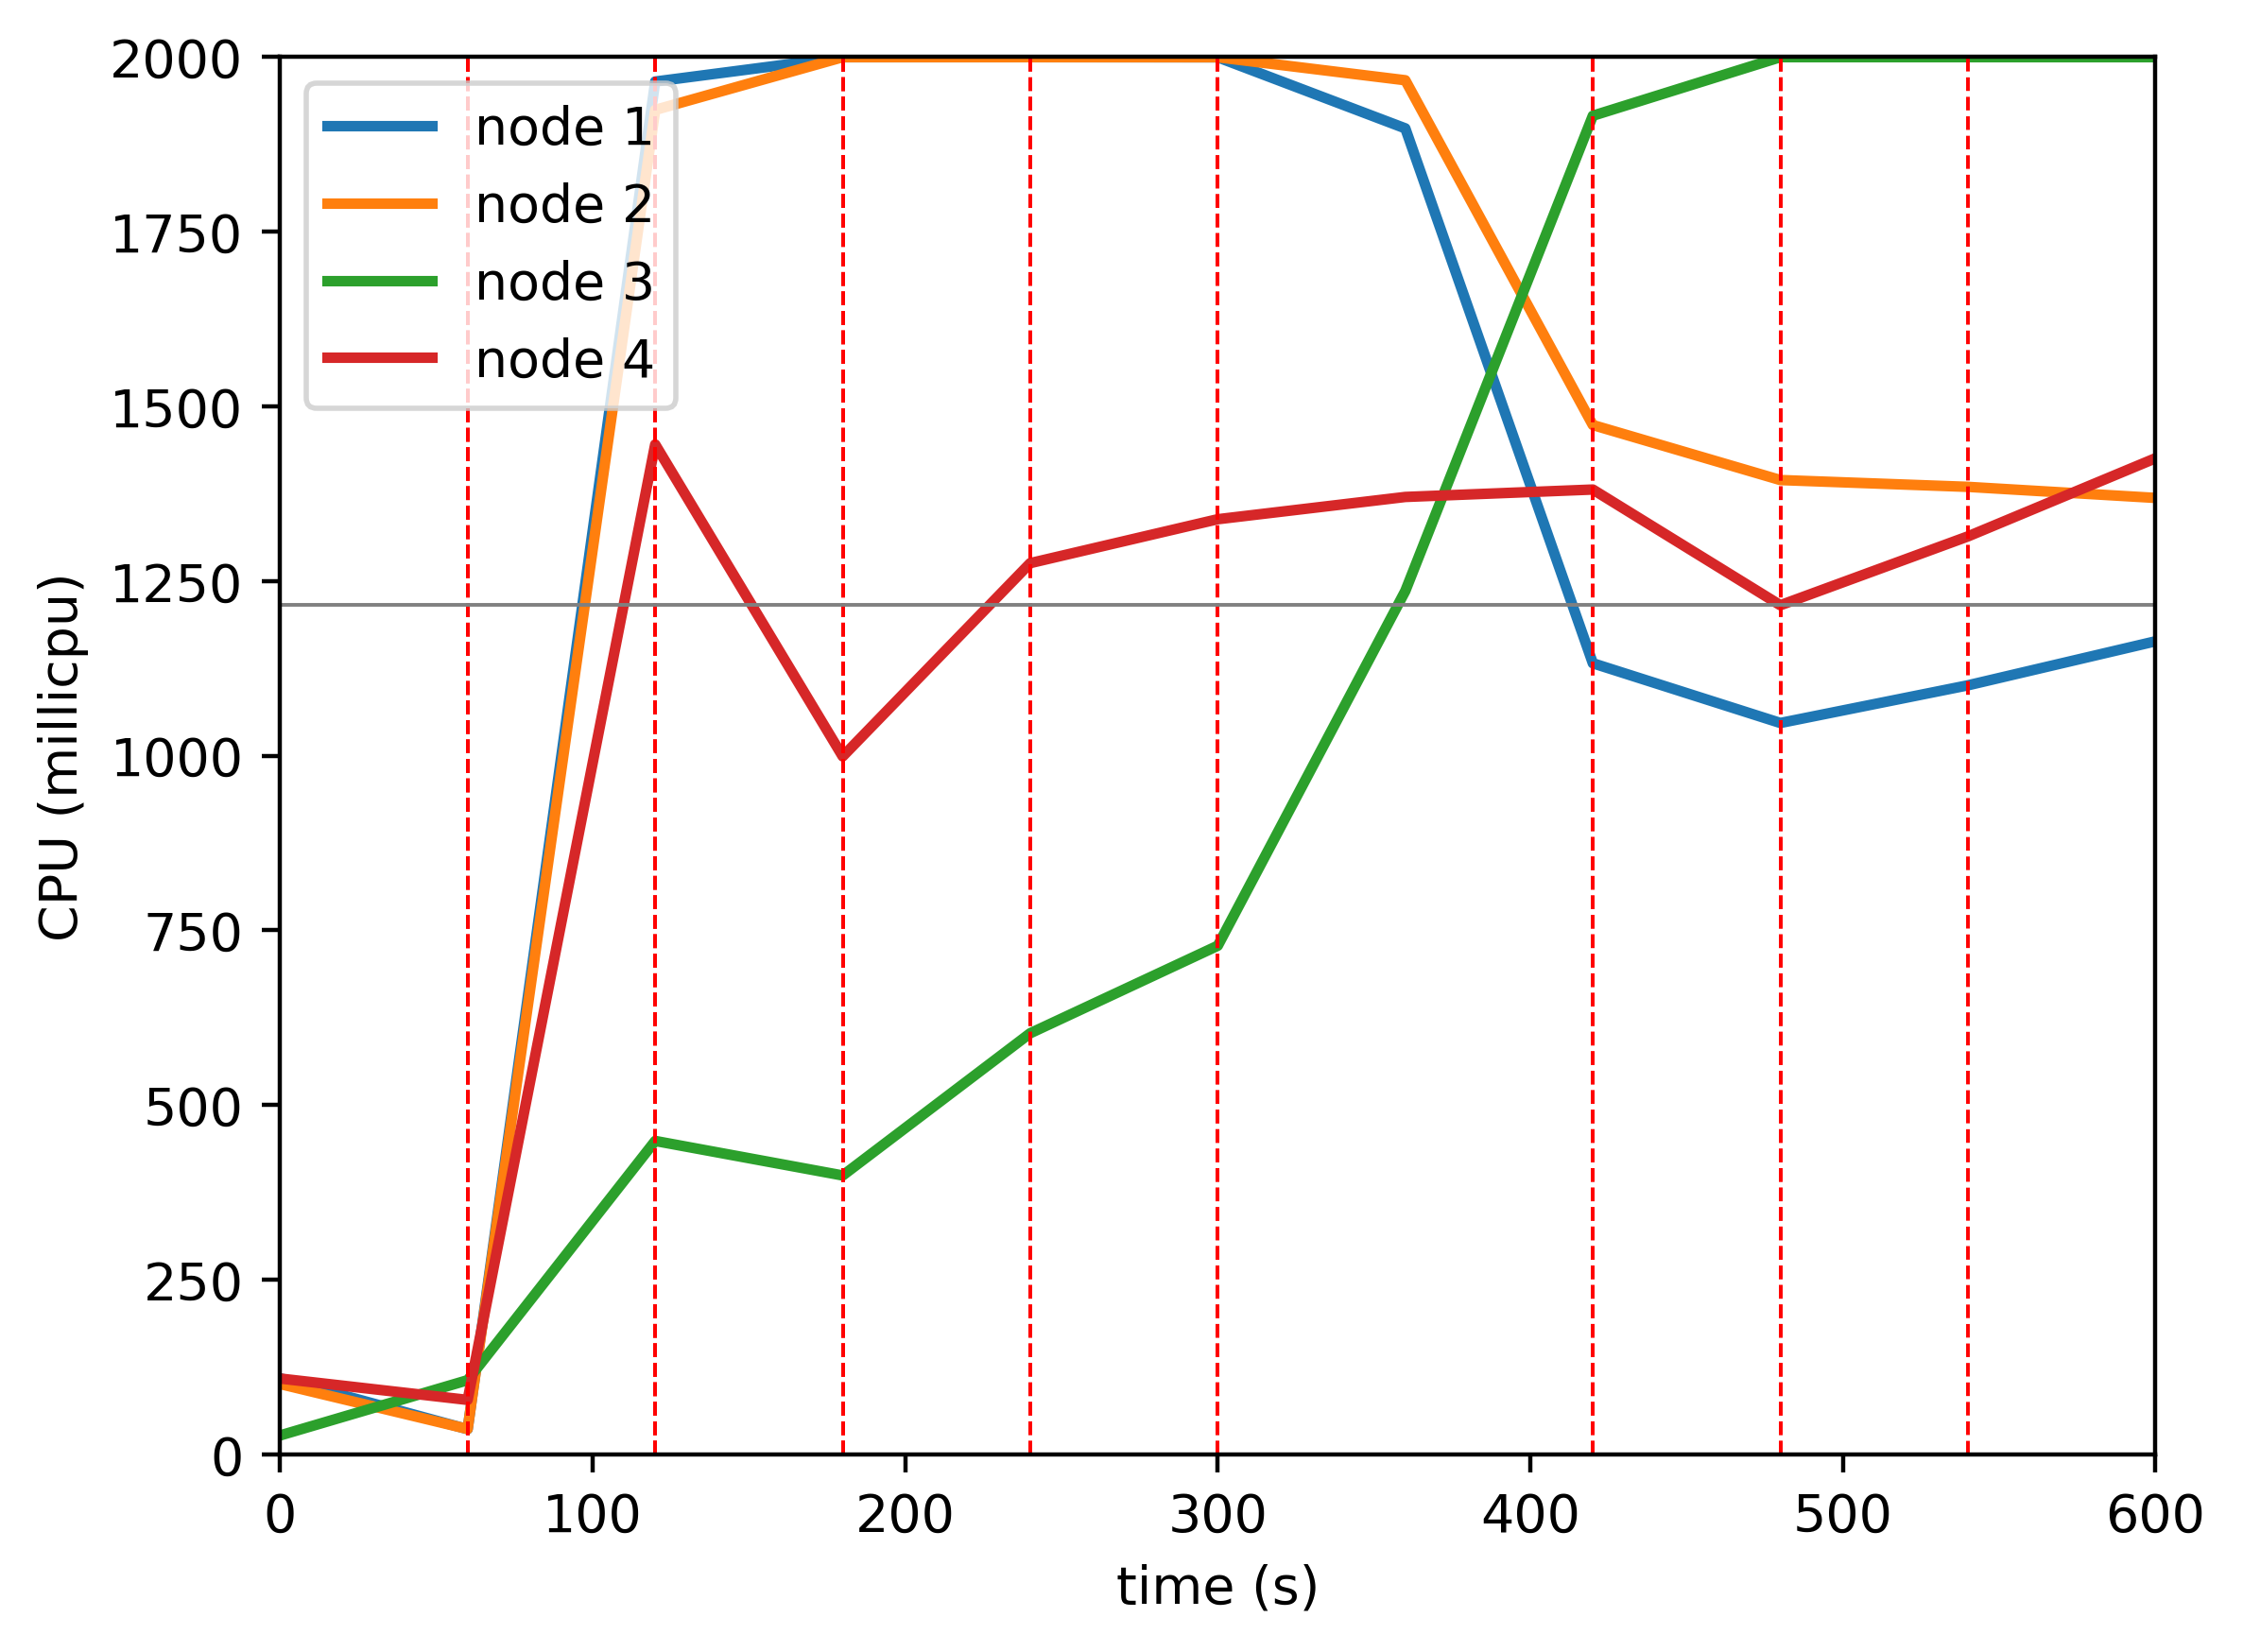

The table this chart was drawn from, first rows:
timestamp, ppgcc-m02_pod_amount, ppgcc-m02_memory, ppgcc-m02_cpu, ppgcc-m03_pod_amount, ppgcc-m03_memory, ppgcc-m03_cpu, ppgcc-m04_pod_amount, ppgcc-m04_memory, ppgcc-m04_cpu, ppgcc-m05_pod_amount, ppgcc-m05_memory, ppgcc-m05_cpu
0, 5, 1001144, 109004222, 5, 986364, 100700515, 5, 933808, 27127180, 5, 992820, 108548675
60, 5, 1001540, 36060435, 5, 986760, 36304371, 5, 984892, 106213663, 5, 1002060, 77953532
120, 7, 1116380, 1965092143, 7, 1049196, 1924513807, 3, 1007860, 448666880, 3, 1048260, 1445645400
180, 5, 1159940, 1999955555, 5, 1128528, 1999984113, 5, 981724, 399230329, 5, 1003116, 999090970
240, 3, 1126808, 2000013777, 3, 1089588, 1999980882, 7, 1011688, 602851435, 7, 1036644, 1275760957
300, 2, 1101332, 1999838060, 2, 1064112, 1999893421, 9, 1044556, 728086747, 7, 1062780, 1338617539
360, 1, 1052360, 1898073573, 1, 1034412, 1966950555, 11, 1086664, 1235905526, 7, 1069116, 1370470088
420, 1, 990188, 1132417155, 1, 980556, 1473398644, 11, 1219720, 1916170036, 7, 1073208, 1381090182
480, 2, 976988, 1046942493, 1, 966432, 1394683033, 9, 1289944, 1999999975, 8, 1060932, 1215497040
540, 3, 993620, 1100838245, 1, 972504, 1384922433, 7, 1252588, 1999997625, 9, 1079808, 1313998748
600, 4, 1012892, 1163837027, 1, 980028, 1369102085, 6, 1192792, 1999973270, 9, 1099852, 1425836835
